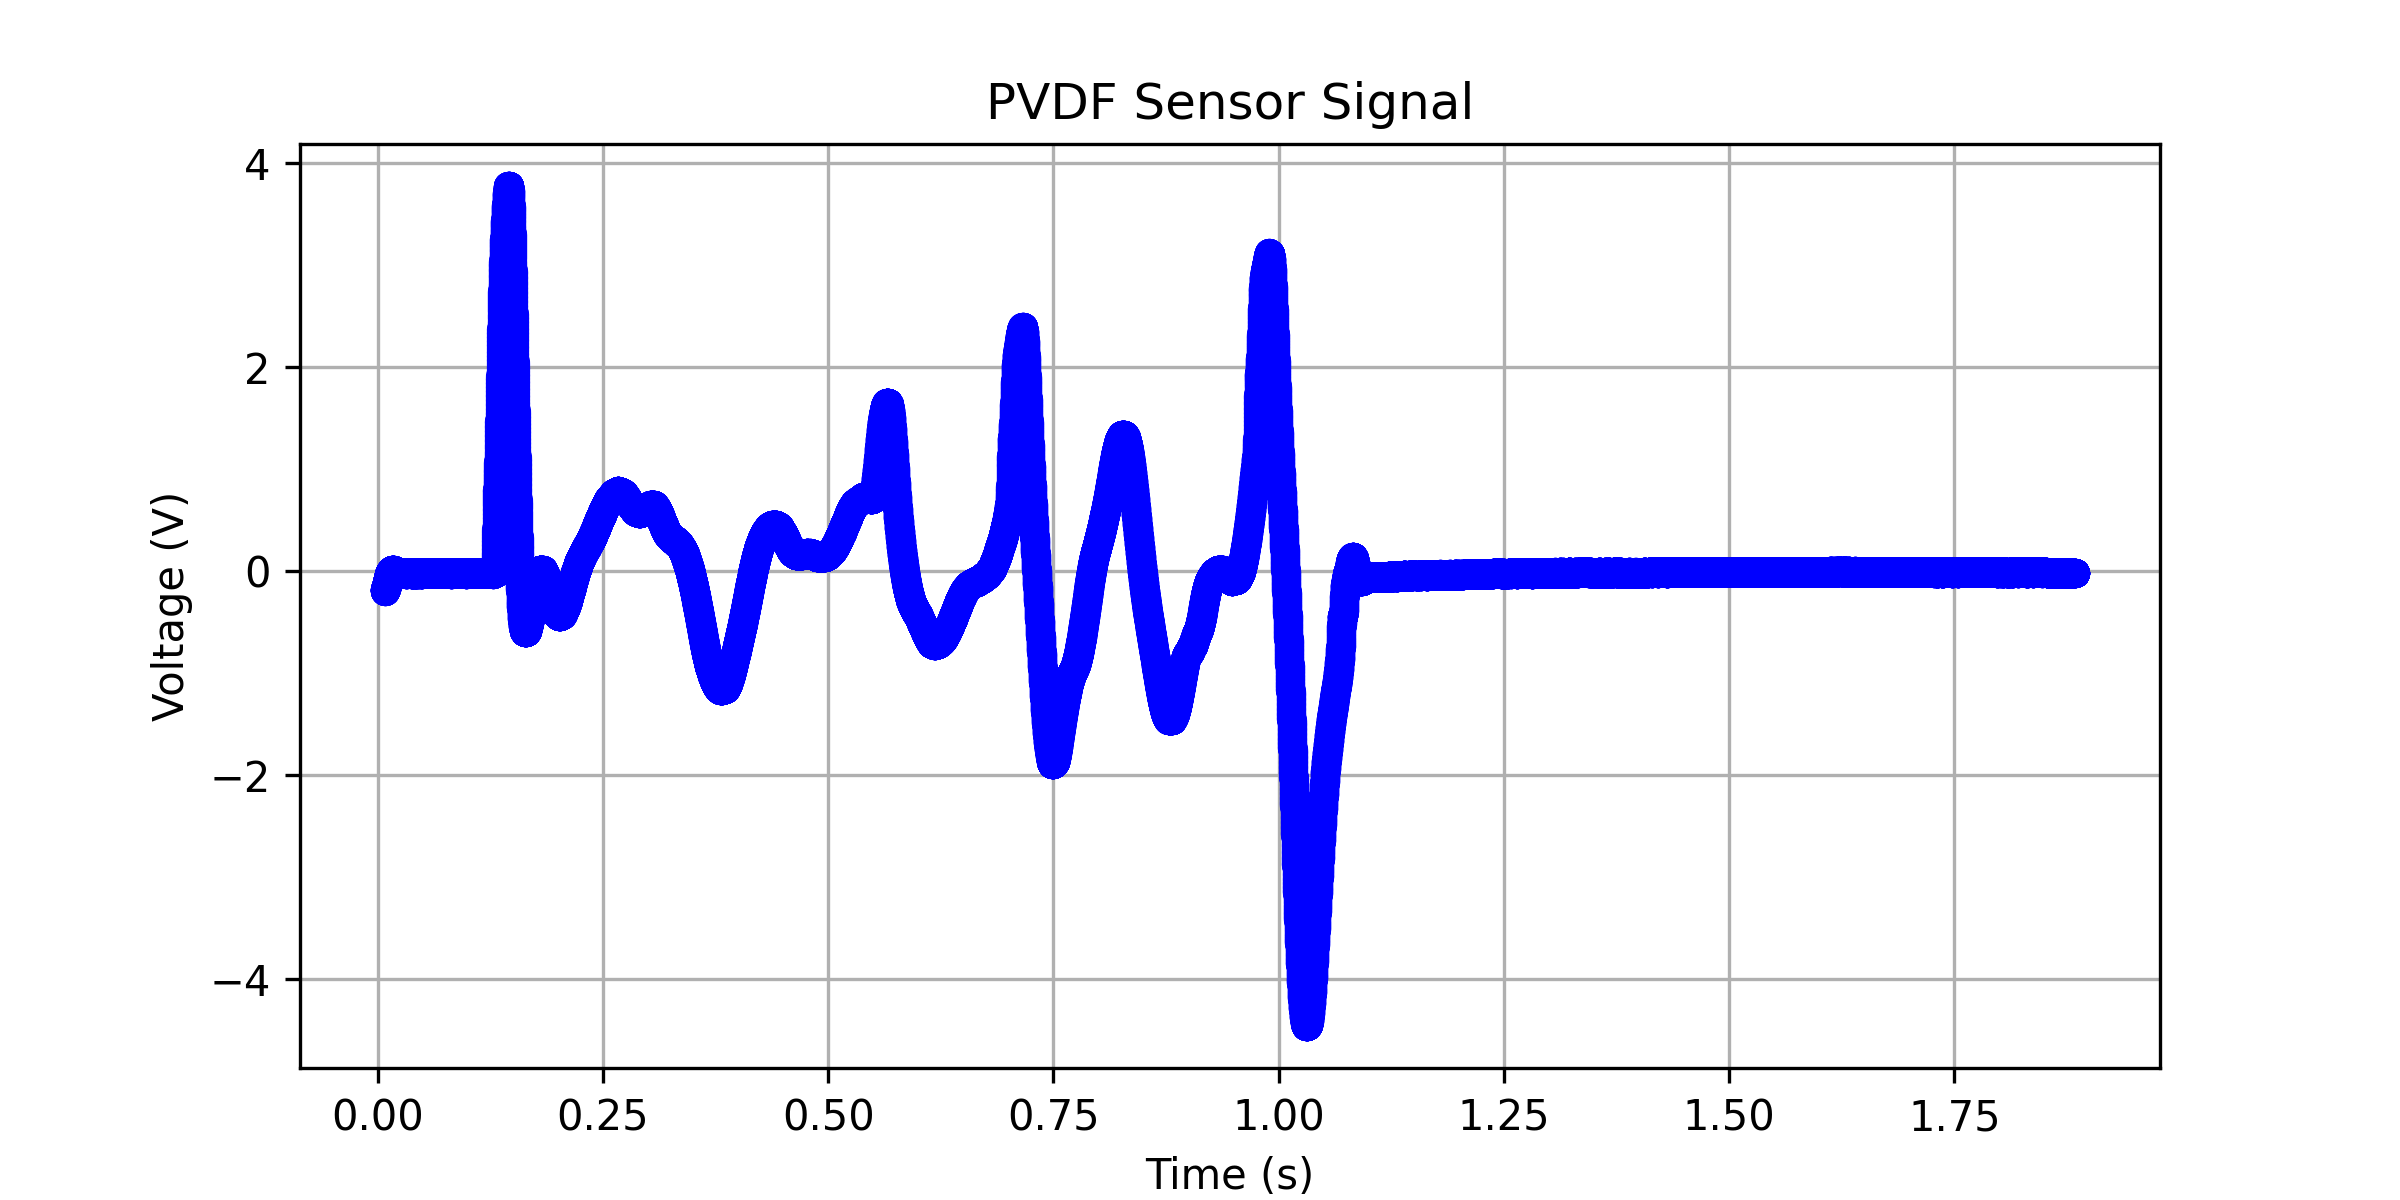

The file beside this chart, header and first rows:
0.00748800000000016, -0.191295402886455
0.00752, -0.1913
0.007552, -0.1912
0.007584, -0.1912
0.007616, -0.1911
0.007648, -0.191
0.00768, -0.1909
0.007712, -0.1907
0.007744, -0.1905
0.007776, -0.1903
0.007808, -0.1901
0.00784, -0.1898
0.007872, -0.1895
0.007904, -0.1891
0.007936, -0.1888
0.007968, -0.1884
0.008, -0.188
0.008032, -0.1875
0.008064, -0.187
0.008096, -0.1865
0.008128, -0.186
0.00816, -0.1854
0.008192, -0.1848
0.008224, -0.1842
0.008256, -0.1835
0.008288, -0.1829
0.00832, -0.1822
0.008352, -0.1815
0.008384, -0.1808
0.008416, -0.1801
0.008448, -0.1793
0.00848, -0.1786
0.008512, -0.1779
0.008544, -0.1771
0.008576, -0.1764
0.008608, -0.1756
0.00864, -0.1749
0.008672, -0.1741
0.008704, -0.1733
0.008736, -0.1725
0.008768, -0.1717
0.0088, -0.171
0.008832, -0.1702
0.008864, -0.1694
0.008896, -0.1686
0.008928, -0.1677
0.00896, -0.1669
0.008992, -0.1661
0.009024, -0.1652
0.009056, -0.1644
0.009088, -0.1635
0.00912, -0.1626
0.009152, -0.1617
0.009184, -0.1608
0.009216, -0.1598
0.009248, -0.1589
0.00928, -0.158
0.009312, -0.157
0.009344, -0.1561
0.009376, -0.1551
0.009408, -0.1541
... 58,591 more rows
